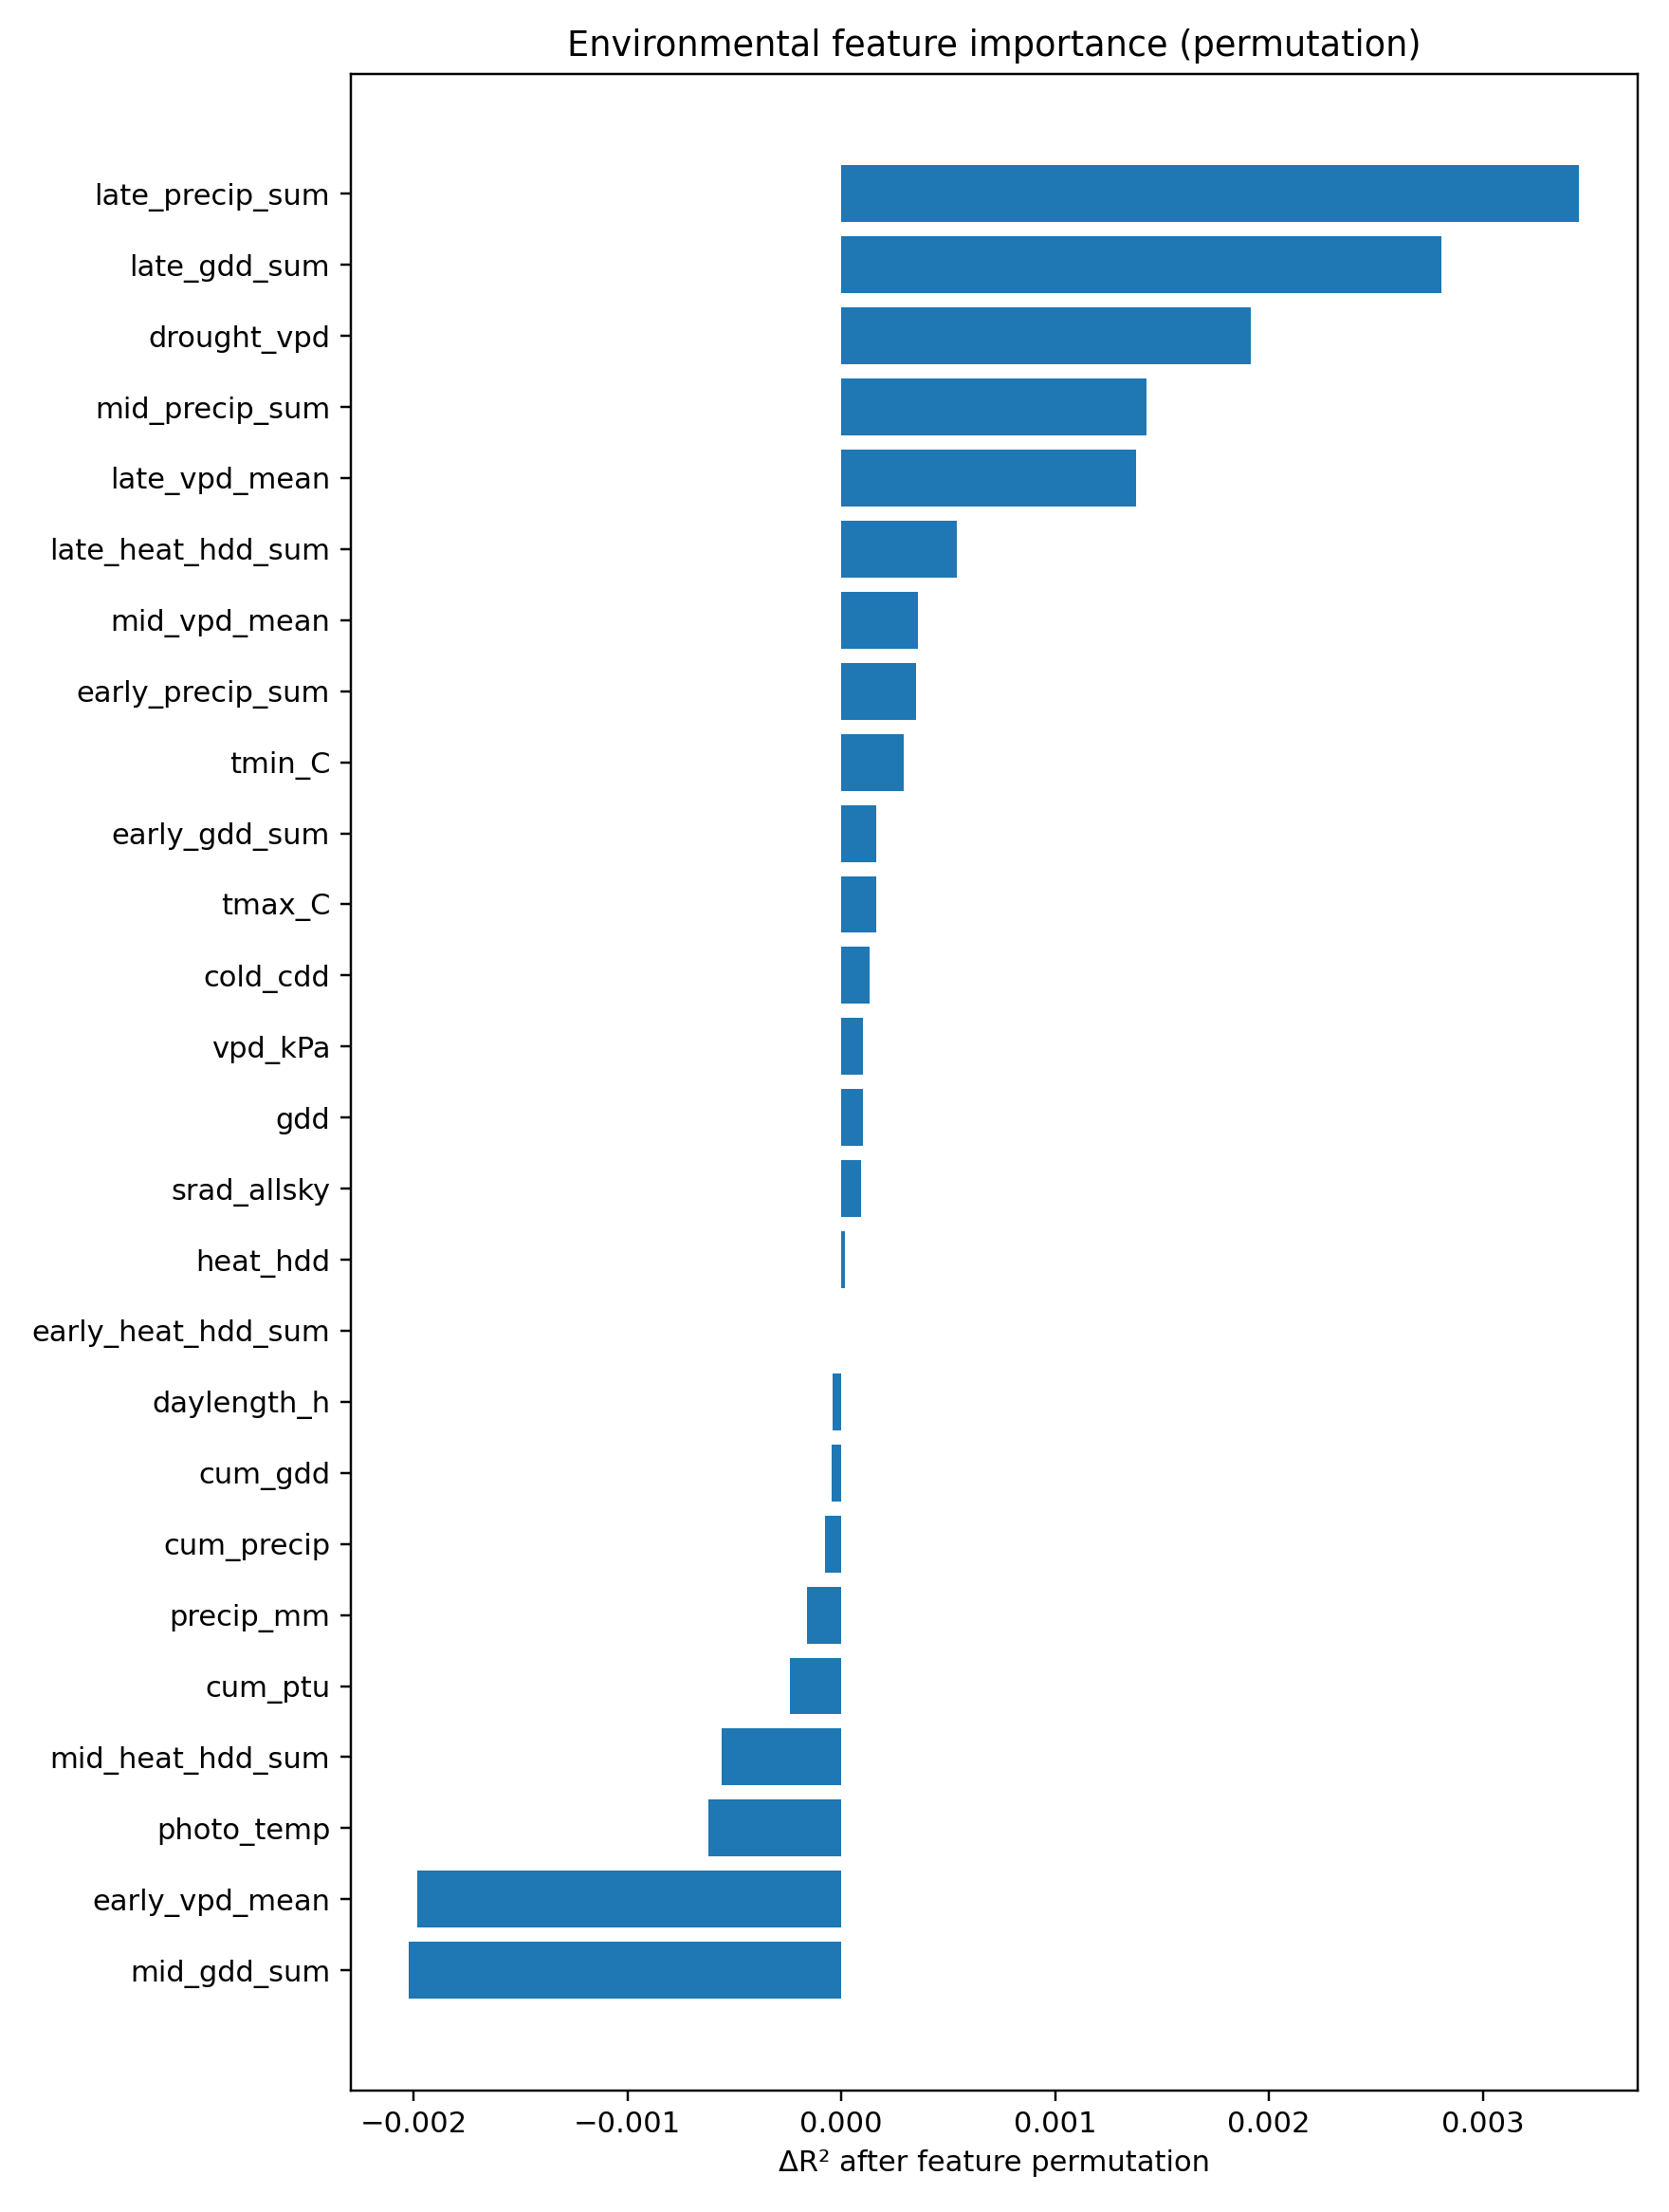

Source data for this figure (header and first rows):
feature, n, r2, rmse, mae, ccc, loss, label, delta_r2, delta_rmse, delta_mae, delta_ccc
late_precip_sum, 22, 0.8329, 5.477, 4.093, 0.96, 1.062, env_feature:late_precip_sum, 0.00345, 0.05685, 0.04569, 0.001521
late_gdd_sum, 22, 0.8336, 5.466, 4.068, 0.9604, 1.062, env_feature:late_gdd_sum, 0.002806, 0.04628, 0.02046, 0.001148
drought_vpd, 22, 0.8345, 5.452, 4.074, 0.9607, 1.06, env_feature:drought_vpd, 0.001915, 0.03162, 0.02629, 0.0008558
mid_precip_sum, 22, 0.835, 5.444, 4.077, 0.9609, 1.061, env_feature:mid_precip_sum, 0.001425, 0.02356, 0.02941, 0.0006077
late_vpd_mean, 22, 0.835, 5.443, 4.114, 0.9608, 1.063, env_feature:late_vpd_mean, 0.001377, 0.02275, 0.06683, 0.0006731
late_heat_hdd_sum, 22, 0.8359, 5.429, 4.019, 0.9617, 1.057, env_feature:late_heat_hdd_sum, 0.0005406, 0.008948, -0.02904, -0.0001735
mid_vpd_mean, 22, 0.836, 5.426, 4.033, 0.9616, 1.06, env_feature:mid_vpd_mean, 0.0003575, 0.005919, -0.01443, -0.0001249
early_precip_sum, 22, 0.836, 5.426, 4.083, 0.9621, 1.06, env_feature:early_precip_sum, 0.0003497, 0.00579, 0.03579, -0.0005945
tmin_C, 22, 0.8361, 5.425, 4.053, 0.9613, 1.06, env_feature:tmin_C, 0.0002917, 0.004831, 0.004909, 0.0001636
early_gdd_sum, 22, 0.8362, 5.423, 4.048, 0.9616, 1.06, env_feature:early_gdd_sum, 0.0001624, 0.00269, 0.0002795, -9.290922776239441e-05
tmax_C, 22, 0.8362, 5.423, 4.052, 0.9614, 1.06, env_feature:tmax_C, 0.0001621, 0.002685, 0.00478, 8.106612246838729e-05
cold_cdd, 22, 0.8363, 5.422, 4.05, 0.9614, 1.06, env_feature:cold_cdd, 0.0001342, 0.002223, 0.002775, 7.972966488978273e-05
vpd_kPa, 22, 0.8363, 5.422, 4.052, 0.9615, 1.06, env_feature:vpd_kPa, 0.0001037, 0.001717, 0.00446, 3.310543454726478e-05
gdd, 22, 0.8363, 5.422, 4.048, 0.9615, 1.06, env_feature:gdd, 9.99498795336562e-05, 0.001655, 0.0003832, 2.988634241840593e-05
srad_allsky, 22, 0.8363, 5.422, 4.048, 0.9615, 1.06, env_feature:srad_allsky, 9.279282955110268e-05, 0.001537, 8.868652874660654e-05, 3.959385656138181e-05
heat_hdd, 22, 0.8364, 5.42, 4.048, 0.9615, 1.06, env_feature:heat_hdd, 1.9549200497182007e-05, 0.0003238, 0.0007693, 3.845060211105089e-05
early_heat_hdd_sum, 22, 0.8364, 5.42, 4.048, 0.9615, 1.06, env_feature:early_heat_hdd_sum, 0.0, 0.0, 0.0, 0.0
daylength_h, 22, 0.8364, 5.419, 4.047, 0.9615, 1.06, env_feature:daylength_h, -3.998760636581e-05, -0.0006624, -0.001073, -1.7248820681547983e-05
cum_gdd, 22, 0.8364, 5.419, 4.046, 0.9615, 1.06, env_feature:cum_gdd, -4.5035000268756065e-05, -0.000746, -0.001386, -9.86296106153528e-06
cum_precip, 22, 0.8365, 5.419, 4.044, 0.9616, 1.059, env_feature:cum_precip, -7.487067962153038e-05, -0.00124, -0.003242, -6.325191855649503e-05
precip_mm, 22, 0.8366, 5.417, 4.045, 0.9616, 1.06, env_feature:precip_mm, -0.00016, -0.00265, -0.002221, -7.01520292578639e-05
cum_ptu, 22, 0.8366, 5.416, 4.042, 0.9617, 1.059, env_feature:cum_ptu, -0.00024, -0.003977, -0.005882, -0.0001639
mid_heat_hdd_sum, 22, 0.837, 5.411, 4.013, 0.9619, 1.059, env_feature:mid_heat_hdd_sum, -0.0005601, -0.009286, -0.03505, -0.0003504
photo_temp, 22, 0.837, 5.41, 4.04, 0.9618, 1.06, env_feature:photo_temp, -0.0006192, -0.01027, -0.007402, -0.0003067
early_vpd_mean, 22, 0.8384, 5.387, 4.01, 0.9624, 1.059, env_feature:early_vpd_mean, -0.001984, -0.03296, -0.03814, -0.0008715
mid_gdd_sum, 22, 0.8384, 5.387, 4.005, 0.9627, 1.06, env_feature:mid_gdd_sum, -0.002021, -0.03358, -0.04236, -0.001186
